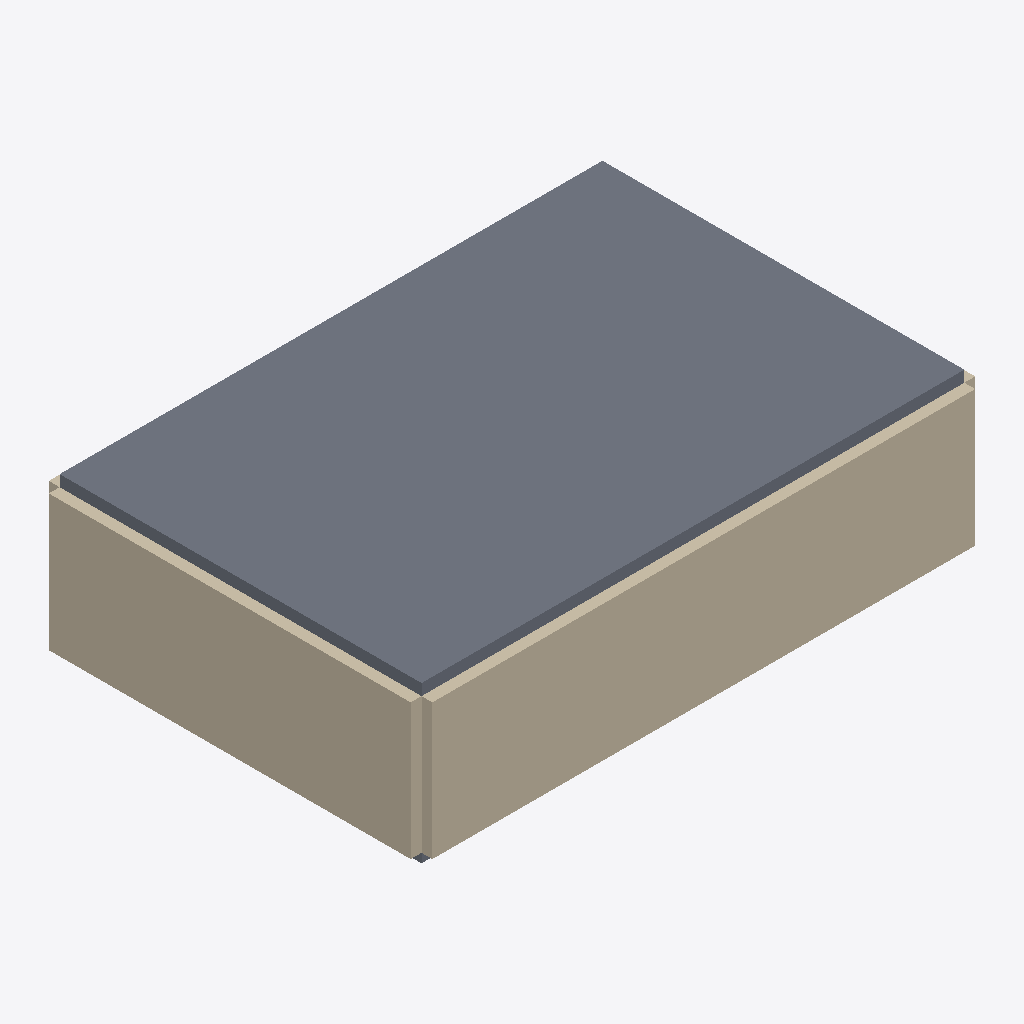
Isometric view of an IFC building model (IFC-SPF (STEP), schema IFC4, length unit metre), seen from the south-west, elements coloured by IFC class (only those large enough to see are counted): 4 walls (beige), 2 slabs (grey).
Extent 12.5 m × 8.5 m × 3.5 m (x, y, z). Elements (8): 4 IfcWall, 2 IfcColumn, 2 IfcSlab.

HEADER;
FILE_DESCRIPTION(('ViewDefinition [CoordinationView]'),'2;1');
FILE_NAME('freecad-halle-zonen.ifc','2026-11-26T20:47:33',('',''),(''),'IfcOpenShell 0.8.4','IfcOpenShell 0.8.4','');
FILE_SCHEMA(('IFC4'));
ENDSEC;
DATA;
#23=IFCPROJECT('2LfUpbBHjALATxrfXjEgMS',#5,'BautaktTesthalle',$,$,$,$,(#21),#19);
#24=IFCSITE('1OaYxfbs54qA3_KsQlAcGO',#5,'Grundstueck','',$,$,$,'Grundstueck',.ELEMENT.,(0,0,0),(0,0,0),0.0,$,$);
#25=IFCBUILDING('3S0L4INQv2ARThG5xyoehz',#5,'Testhalle','',$,$,$,'Testhalle',.ELEMENT.,$,$,$);
#26=IFCBUILDINGSTOREY('2ff8uD3UTCzwLiA$MJGEye',#5,'EG','',$,$,$,'EG',.ELEMENT.,$);
#27=IFCBUILDINGSTOREY('0$rsLQGsn7t8B8u4jTgXmF',#5,'Dach','',$,$,$,'Dach',.ELEMENT.,$);
#137=IFCSLAB('21rkiVY1v3oh2jQVT_eO2C',#5,'Dachdecke','',$,#40,#136,$,.FLOOR.);
#47=IFCWALL('0DTBlBTJn4YhNcmYsYxteW',#5,'Aussenwand 1','',$,#40,#46,$,.MOVABLE.);
#87=IFCWALL('0hTtPFJIrDrvXmk_PbSCUD',#5,'Aussenwand 4','',$,#40,#86,$,.MOVABLE.);
#61=IFCWALL('3ozPllc4T1BQFZ0sIAOnW7',#5,'Aussenwand 2','',$,#40,#60,$,.MOVABLE.);
#74=IFCWALL('0whMEdenjB5wq10XhYRE4l',#5,'Aussenwand 3','',$,#40,#73,$,.MOVABLE.);
#104=IFCSLAB('2d6Z0wsdv1PxC3HS2EMg80',#5,'Bodenplatte','',$,#40,#103,$,.FLOOR.);
ENDSEC;
